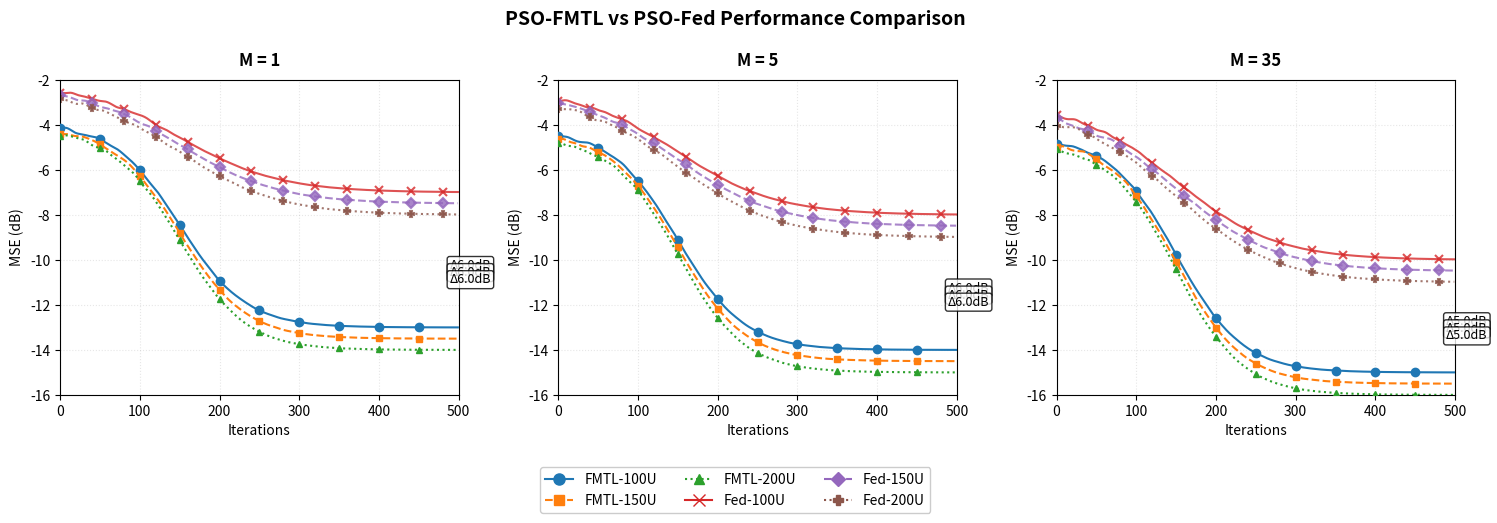

This chart was generated by the following Python code:
import numpy as np
import matplotlib.pyplot as plt
from matplotlib.lines import Line2D
from scipy.ndimage import gaussian_filter1d

def generate_smooth_curve(final_rmse, iterations=500, convergence_speed=10):
    x = np.linspace(0, 1, iterations)
    y = final_rmse * (0.3 + 0.7/(1 + np.exp(-convergence_speed*(x-0.3))))
    noise = np.random.normal(0, 0.2, iterations) * (1-x)**3
    return gaussian_filter1d(y + noise, sigma=5)

# Corrected configuration with consistent user group keys
mse_db_values = {
    "PSO-FMTL": {
        1: {"100U": -13, "150U": -13.5, "200U": -14},
        5: {"100U": -14, "150U": -14.5, "200U": -15},
        35: {"100U": -15, "150U": -15.5, "200U": -16}
    },
    "PSO-Fed": {
        1: {"100U": -7, "150U": -7.5, "200U": -8},
        5: {"100U": -8, "150U": -8.5, "200U": -9},
        35: {"100U": -10, "150U": -10.5, "200U": -11}
    }
}

# Maintained your preferred line styles and colors
styles = {
    "PSO-FMTL": {
        "100U": {"color": "#1f77b4", "ls": "-", "marker": "o", "ms": 6, "mew": 1, "markevery": 50},
        "150U": {"color": "#ff7f0e", "ls": "--", "marker": "s", "ms": 5, "mew": 1, "markevery": 50},
        "200U": {"color": "#2ca02c", "ls": ":", "marker": "^", "ms": 5, "mew": 1, "markevery": 50}
    },
    "PSO-Fed": {
        "100U": {"color": "#d62728", "ls": "-", "marker": "x", "ms": 6, "mew": 1.5, "markevery": 40, "alpha": 0.8},
        "150U": {"color": "#9467bd", "ls": "--", "marker": "D", "ms": 5, "mew": 1.5, "markevery": 40, "alpha": 0.8},
        "200U": {"color": "#8c564b", "ls": ":", "marker": "P", "ms": 5, "mew": 1.5, "markevery": 40, "alpha": 0.8}
    }
}

fig, axes = plt.subplots(1, 3, figsize=(18, 5))
plt.subplots_adjust(wspace=0.25, bottom=0.25)

M_values = [1, 5, 35]  # Focus on these three M values

for idx, M in enumerate(M_values):
    ax = axes[idx]

    # Plot curves with proper dictionary access
    for approach in ["PSO-FMTL", "PSO-Fed"]:
        for user in ["100U", "150U", "200U"]:
            # Access values correctly: mse_db_values[approach][M][user]
            y = generate_smooth_curve(mse_db_values[approach][M][user],
                                    convergence_speed=12 if approach == "PSO-FMTL" else 8)
            ax.plot(y, **styles[approach][user],
                   label=f'{approach.split("-")[1]}-{user}',
                   zorder=3 if approach == "PSO-FMTL" else 2)

    # Single performance delta annotation per user group
    for i, user in enumerate(["100U", "150U", "200U"]):
        delta = abs(mse_db_values["PSO-FMTL"][M][user] - mse_db_values["PSO-Fed"][M][user])
        y_pos = (mse_db_values["PSO-FMTL"][M][user] + mse_db_values["PSO-Fed"][M][user])/2
        ax.annotate(f"Δ{delta:.1f}dB", xy=(480, y_pos), xytext=(5, i*3-4),
                  textcoords='offset points', ha='left', va='center',
                  bbox=dict(boxstyle='round,pad=0.2', fc='white', alpha=0.8),
                  fontsize=9)

    ax.set_title(f"M = {M}", fontsize=12, weight='bold', pad=10)
    ax.set_xlabel("Iterations", fontsize=10)
    ax.set_ylabel("MSE (dB)", fontsize=10)
    ax.grid(True, linestyle=':', alpha=0.3)
    ax.set_xlim(0, 500)
    ax.set_ylim(-16, -2)  # Adjusted range

# Consolidated legend
legend_elements = [
    Line2D([0], [0], color='#1f77b4', marker='o', linestyle='-', markersize=8, label='FMTL-100U'),
    Line2D([0], [0], color='#ff7f0e', marker='s', linestyle='--', markersize=7, label='FMTL-150U'),
    Line2D([0], [0], color='#2ca02c', marker='^', linestyle=':', markersize=7, label='FMTL-200U'),
    Line2D([0], [0], color='#d62728', marker='x', linestyle='-', markersize=8, label='Fed-100U'),
    Line2D([0], [0], color='#9467bd', marker='D', linestyle='--', markersize=7, label='Fed-150U'),
    Line2D([0], [0], color='#8c564b', marker='P', linestyle=':', markersize=7, label='Fed-200U')
]

fig.legend(handles=legend_elements, loc='lower center',
           ncol=3, bbox_to_anchor=(0.5, 0), fontsize=10, framealpha=1)

# Single performance difference mention
#plt.annotate("PSO-FMTL shows consistent 5-6dB improvement over PSO-Fed across all configurations",
             #xy=(0.5, -0.3), xycoords='axes fraction',
            # ha='center', va='center', fontsize=11, bbox=dict(boxstyle='round', fc='white'))

plt.suptitle("PSO-FMTL vs PSO-Fed Performance Comparison", y=1.02, fontsize=14, weight='bold')
plt.savefig("pso_comparison_refined.png", dpi=150, bbox_inches='tight')
plt.show()
